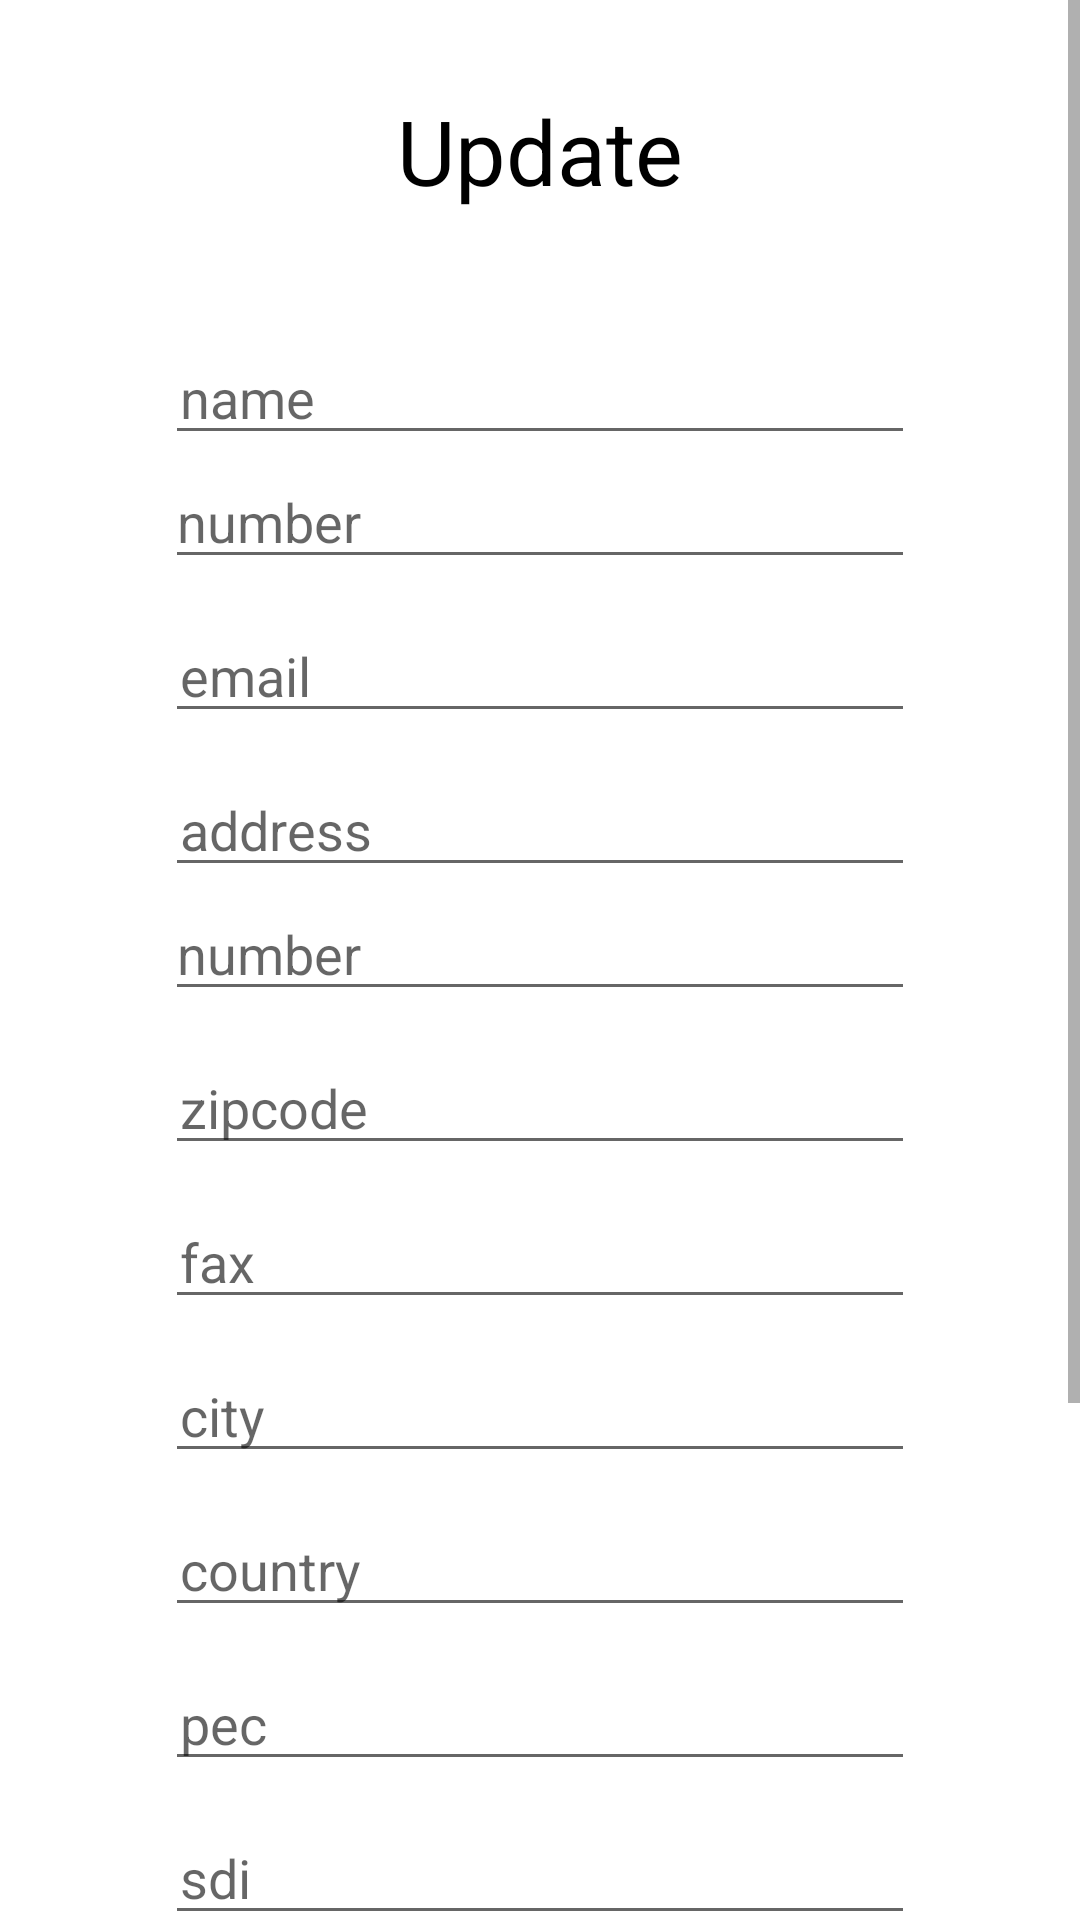

The Android layout XML behind this screen, and the referenced resources:
<!-- AndroidManifest.xml: application theme Theme.APIBadgeBox -->
<!-- res/layout/fragment_update.xml -->
<?xml version="1.0" encoding="utf-8"?>
<FrameLayout xmlns:android="http://schemas.android.com/apk/res/android"
    xmlns:app="http://schemas.android.com/apk/res-auto"
    xmlns:tools="http://schemas.android.com/tools"
    android:id="@+id/update_fragment"
    android:layout_width="match_parent"
    android:layout_height="match_parent"
    android:background="@color/white"
    tools:context=".ui.update.UpdateFragment">
    <androidx.constraintlayout.widget.ConstraintLayout
        android:layout_width="match_parent"
        android:layout_height="match_parent">

        <ScrollView
            android:layout_width="match_parent"
            android:layout_height="match_parent"
            app:layout_constraintBottom_toBottomOf="parent"
            app:layout_constraintEnd_toEndOf="parent"
            app:layout_constraintStart_toStartOf="parent"
            app:layout_constraintTop_toTopOf="parent">

            <LinearLayout
                android:layout_width="match_parent"
                android:layout_height="match_parent"
                android:gravity="start"
                android:orientation="vertical"
                android:paddingHorizontal="20dp"
                android:paddingVertical="30dp"
                app:layout_constraintBottom_toBottomOf="parent"
                app:layout_constraintEnd_toEndOf="parent"
                app:layout_constraintHorizontal_bias="0.0"
                app:layout_constraintStart_toStartOf="parent"
                app:layout_constraintTop_toTopOf="parent"
                app:layout_constraintVertical_bias="0.0">

                <TextView
                    android:id="@+id/titleUpdate"
                    android:layout_width="match_parent"
                    android:layout_height="wrap_content"
                    android:text="Update"
                    android:textAlignment="center"
                    android:textColor="@color/black"
                    android:textSize="30dp" />

                <EditText
                    android:id="@+id/nameUpdate"
                    android:layout_width="250dp"
                    android:layout_height="wrap_content"
                    android:layout_gravity="center"
                    android:layout_marginTop="40dp"
                    android:ems="10"
                    android:hint="name"
                    android:inputType="text"
                    android:paddingHorizontal="5dp" />

                <EditText
                    android:id="@+id/phoneUpdate"
                    android:layout_width="250dp"
                    android:layout_height="wrap_content"
                    android:layout_gravity="center"
                    android:ems="10"
                    android:hint="number"
                    android:inputType="number" />

                <EditText
                    android:id="@+id/emailUpdate"
                    android:layout_width="250dp"
                    android:layout_height="wrap_content"
                    android:layout_gravity="center"
                    android:layout_marginTop="10dp"
                    android:ems="10"
                    android:hint="email"
                    android:inputType="text"
                    android:paddingHorizontal="5dp" />

                <EditText
                    android:id="@+id/addressUpdate"
                    android:layout_width="250dp"
                    android:layout_height="wrap_content"
                    android:layout_gravity="center"
                    android:layout_marginTop="10dp"
                    android:ems="10"
                    android:hint="address"
                    android:inputType="text"
                    android:paddingHorizontal="5dp" />

                <EditText
                    android:id="@+id/numberUpdate"
                    android:layout_width="250dp"
                    android:layout_height="wrap_content"
                    android:layout_gravity="center"
                    android:ems="10"
                    android:hint="number"
                    android:inputType="number" />

                <EditText
                    android:id="@+id/zipcodeUpdate"
                    android:layout_width="250dp"
                    android:layout_height="wrap_content"
                    android:layout_gravity="center"
                    android:layout_marginTop="10dp"
                    android:ems="10"
                    android:hint="zipcode"
                    android:inputType="text"
                    android:paddingHorizontal="5dp" />

                <EditText
                    android:id="@+id/faxUpdate"
                    android:layout_width="250dp"
                    android:layout_height="wrap_content"
                    android:layout_gravity="center"
                    android:layout_marginTop="10dp"
                    android:ems="10"
                    android:hint="fax"
                    android:inputType="text"
                    android:paddingHorizontal="5dp" />

                <EditText
                    android:id="@+id/cityUpdate"
                    android:layout_width="250dp"
                    android:layout_height="wrap_content"
                    android:layout_gravity="center"
                    android:layout_marginTop="10dp"
                    android:ems="10"
                    android:hint="city"
                    android:inputType="text"
                    android:paddingHorizontal="5dp" />

                <EditText
                    android:id="@+id/countryUpdate"
                    android:layout_width="250dp"
                    android:layout_height="wrap_content"
                    android:layout_gravity="center"
                    android:layout_marginTop="10dp"
                    android:ems="10"
                    android:hint="country"
                    android:inputType="text"
                    android:paddingHorizontal="5dp" />

                <EditText
                    android:id="@+id/pecUpdate"
                    android:layout_width="250dp"
                    android:layout_height="wrap_content"
                    android:layout_gravity="center"
                    android:layout_marginTop="10dp"
                    android:ems="10"
                    android:hint="pec"
                    android:inputType="text"
                    android:paddingHorizontal="5dp" />

                <EditText
                    android:id="@+id/sdiUpdate"
                    android:layout_width="250dp"
                    android:layout_height="wrap_content"
                    android:layout_gravity="center"
                    android:layout_marginTop="10dp"
                    android:ems="10"
                    android:hint="sdi"
                    android:inputType="text"
                    android:paddingHorizontal="5dp" />

                <EditText
                    android:id="@+id/cfUpdate"
                    android:layout_width="250dp"
                    android:layout_height="wrap_content"
                    android:layout_gravity="center"
                    android:layout_marginTop="10dp"
                    android:ems="10"
                    android:hint="cf"
                    android:inputType="text"
                    android:paddingHorizontal="5dp" />

                <EditText
                    android:id="@+id/noteUpdate"
                    android:layout_width="250dp"
                    android:layout_height="wrap_content"
                    android:layout_gravity="center"
                    android:layout_marginTop="10dp"
                    android:ems="10"
                    android:hint="note"
                    android:inputType="textMultiLine"
                    android:paddingHorizontal="5dp" />

                <Button
                    android:id="@+id/buttonUpdate2"
                    android:layout_width="match_parent"
                    android:layout_height="wrap_content"
                    android:layout_marginTop="50dp"
                    android:text="Button" />


            </LinearLayout>
        </ScrollView>
    </androidx.constraintlayout.widget.ConstraintLayout>
</FrameLayout>
<!-- resources referenced by this layout -->
<resources>
  <style name="Theme.APIBadgeBox" parent="Theme.MaterialComponents.DayNight.DarkActionBar">
          
          <item name="colorPrimary">@color/purple_500</item>
          <item name="colorPrimaryVariant">@color/purple_700</item>
          <item name="colorOnPrimary">@color/white</item>
          
          <item name="colorSecondary">@color/teal_200</item>
          <item name="colorSecondaryVariant">@color/teal_700</item>
          <item name="colorOnSecondary">@color/black</item>
          
          <item name="android:statusBarColor">?attr/colorPrimaryVariant</item>
          
      </style>
  <!-- not gathered from this repository: default colours our renderer supplied (Android Studio template values) -->
  <color name="purple_500">#FF6200EE</color>
  <color name="purple_700">#FF3700B3</color>
  <color name="teal_200">#FF03DAC5</color>
  <color name="teal_700">#FF018786</color>
  <color name="black">#FF000000</color>
  <color name="white">#FFFFFFFF</color>
</resources>
